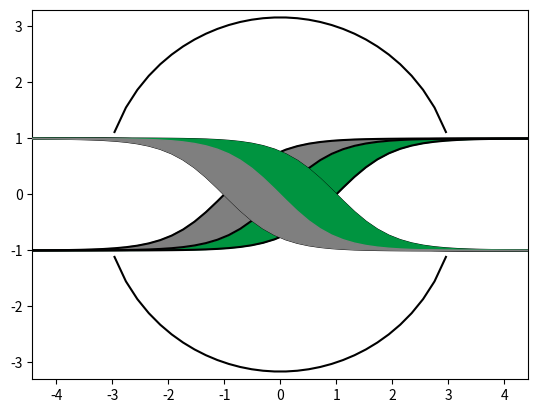

Recreate this plot in Python.
import numpy as np
import matplotlib.pyplot as plt
import matplotlib.path as mpath

def to_list(oneormoreitems):
    """
    convert argument to tuple of elements
    :param oneormoreitems: single number or string or list of numbers or strings
    :return: tuple of elements
    """
    return oneormoreitems if hasattr(oneormoreitems, '__iter__') else [oneormoreitems]

def plt_logo():
    x = np.linspace(-5, 5   )
    y1 = np.tanh(x)
    y2 = np.tanh(x-1)
    y3 = np.tanh(x+1)

    y4, y5 = x*np.sin(np.pi)+np.cos(np.pi)*np.tanh(x), x*np.sin(np.pi)+np.cos(np.pi)*np.tanh(x-1),
    y6, y7 = x*np.sin(np.pi)+np.cos(np.pi)*np.tanh(x), x*np.sin(np.pi)+np.cos(np.pi)*np.tanh(x+1),

    plt.fill_between(x, y1, y2, color = '#009440')
    plt.fill_between(x, y1, y3, color = '#7F7F7F')


    plt.plot(x,y1, 'k')
    plt.plot(x,y2, 'k')
    plt.plot(x,y3, 'k')
    plt.plot(x,y4, 'k', zorder=100)
    plt.plot(x,y5, 'k', zorder=100)
    plt.plot(x,y6, 'k', zorder=100)
    plt.plot(x,y7, 'k', zorder=100)
    plt.fill_between(x, y4, y5, color = '#009440', zorder=100)
    plt.fill_between(x, y6, y7, color = '#7F7F7F', zorder=100)
    fig = plt.gcf()
    # circle1 = plt.Circle((0,0),4,color='w', alpha=0.1)
    # fig.gca().add_artist(circle1)

    c1 = np.sqrt(10 - x**2)
    c2 = -np.sqrt(10 - x**2)

    plt.plot(x,c1, 'k')
    plt.plot(x,c2,'k')
    ax = fig.gca()
    ax.axis('equal')
    ax.set_xlim(-3.3,3.3)
    ax.set_ylim(-3.3,3.3)
    plt.show()

if __name__ == '__main__':
    plt_logo()


def compare_array(A,B, AinB=True):
    """
    compares two numpy arrays
    :param A:
    :param B:
    :param AinB: bool
       if true: returns true if A[i] in B
       if False returns False if A[i] in B
    :return:
    """

    out = []
    for i in A:
        if i in B:
            if AinB:
                out.append(True)
            else:
                out.append(False)
        else:
            if AinB:
                out.append(False)
            else:
                out.append(True)
    return out